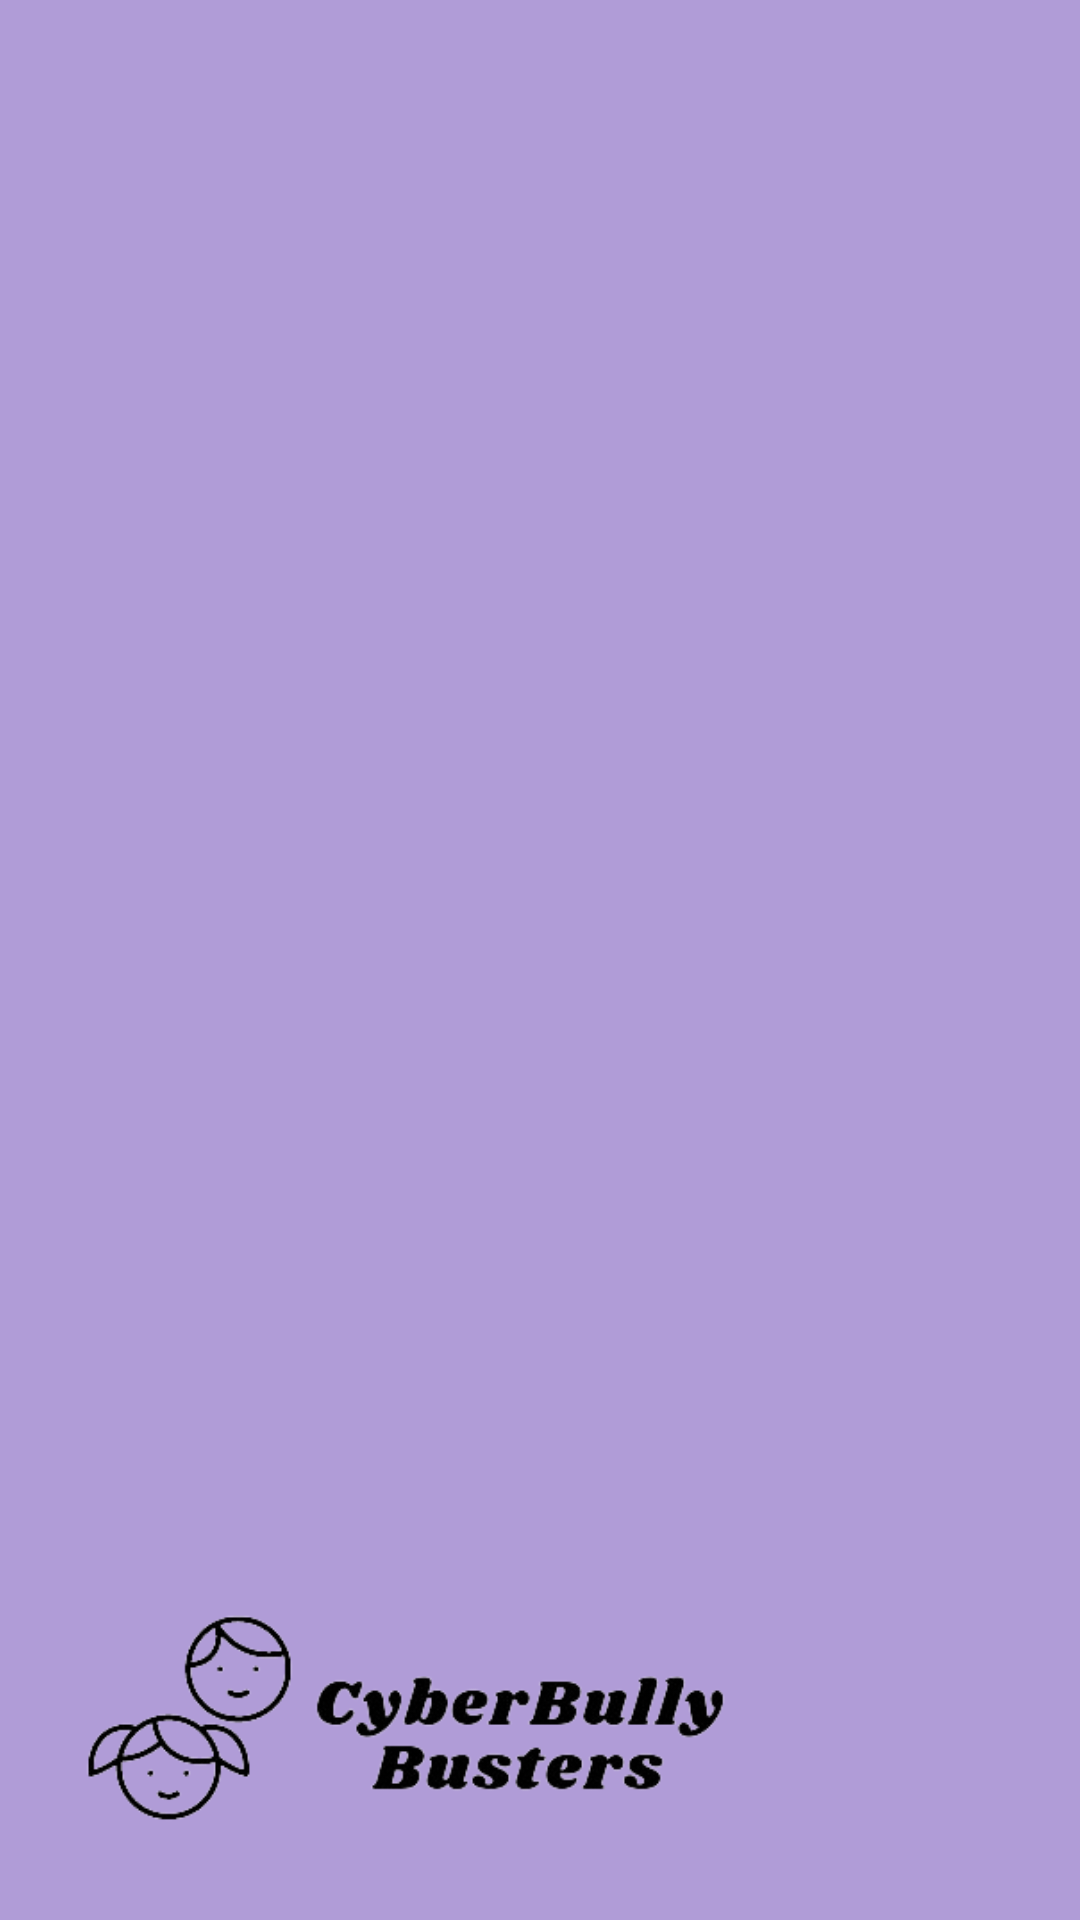

Write the Android layout XML for this screen, with the resource values it uses.
<!-- AndroidManifest.xml: application theme Base.Theme.FYP -->
<!-- res/layout/header.xml -->
<?xml version="1.0" encoding="utf-8"?>
<LinearLayout xmlns:android="http://schemas.android.com/apk/res/android"
    android:orientation="vertical"
    android:layout_width="match_parent"
    android:layout_height="200dp"
    android:background="@drawable/bgpurple"
    android:gravity="bottom"
    android:padding="20dp">

    <ImageView
        android:layout_width="234dp"
        android:layout_height="98dp"
        android:src="@drawable/logo"></ImageView>

</LinearLayout>
<!-- resources referenced by this layout -->
<resources>
  <!-- drawable bgpurple: jpg bitmap (drawable, 5854 bytes) -->
  <!-- drawable logo: png bitmap (drawable, 23951 bytes) -->
  <style name="Base.Theme.FYP" parent="Theme.Material3.DayNight.NoActionBar">
          
          
      </style>
</resources>
